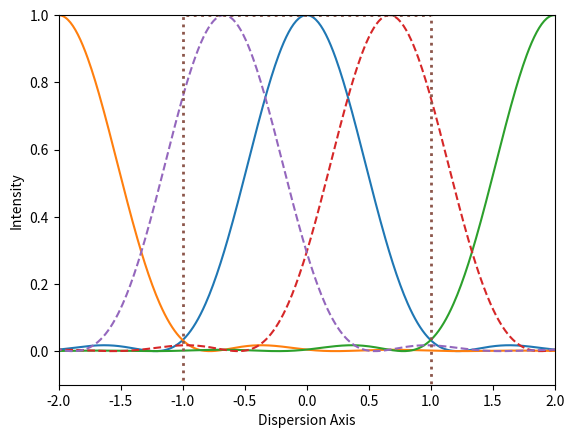

Here is the Python script that generated this plot:
"""A Script to compute the effective overlap between a laser and a star Airy disk,
when the starlight is dispersed, in a heterodyne laser frequency comb detection
scheme."""

from __future__ import print_function
import numpy as np
import matplotlib.pyplot as plt
import scipy.special as sp

#Start with a y(x) jinc function (i.e. an Airy disk) - plot the cross section.
x = 0.01*((np.arange(1000)+0.5) - 500)
y = 2*(sp.jn(1,x*np.pi)/(x*np.pi))
plt.clf()
plt.plot(x,y**2)
plt.plot(x-2,y**2)
plt.plot(x+2,y**2)
plt.plot(x+0.667,y**2,'--')
plt.plot(x-0.667,y**2,'--')
plt.plot([-1,-1,1,1],[-1,1,1,-1], ':', linewidth=2)
plt.axis((-2,2,-0.1,1))
plt.xlabel('Dispersion Axis')
plt.ylabel('Intensity')

#Now for some calculations
hw = 60                                     #Half-width
x = np.arange(2*hw)-hw
xy = np.meshgrid(x,x)                       #A 2D co-ordinate grid.
p = (xy[0]**2 + xy[1]**2) < (hw/12.0)**2    #A circle
im = np.fft.fftshift(np.fft.fft2(np.fft.fftshift(p)))   #A 2D Fourier transform of a circle (i.e. an image)
win = np.zeros((2*hw,2*hw))                             
win[hw-12:hw+12,hw-24:hw+24]=1                          #A square window (i.e. a "pixel")

#Compute the maximum throughput into a pixel
print("Max Star Throughput: {0:6.2f}".format(np.sum(win*np.abs(im)**2)/np.sum(np.abs(im)**2)))

#Compute the minimum throughput into a pixel, when the dispersion places the image 2/3 of the way
#to the edge of the pixel, which we'll take as the limit of our electrical bandwidth.
print("Min Star Throughput: {0:6.2f}".format(np.sum(np.abs(np.roll(im,8,axis=0))**2*win)/np.sum(np.abs(im)**2)))

#Now compute the overlap between laser and starlight at this point - this is the real throughput
#at the edge of the electrical BW.
overlap = np.sum(np.real(np.roll(im,8,axis=0)*np.conj(im)*win))/np.sum(win*np.abs(im)**2)
print("Min Star Overlap: {0:6.2f}".format(overlap))
print("Effective min Throughput: {0:6.2f}".format(overlap**2)) 